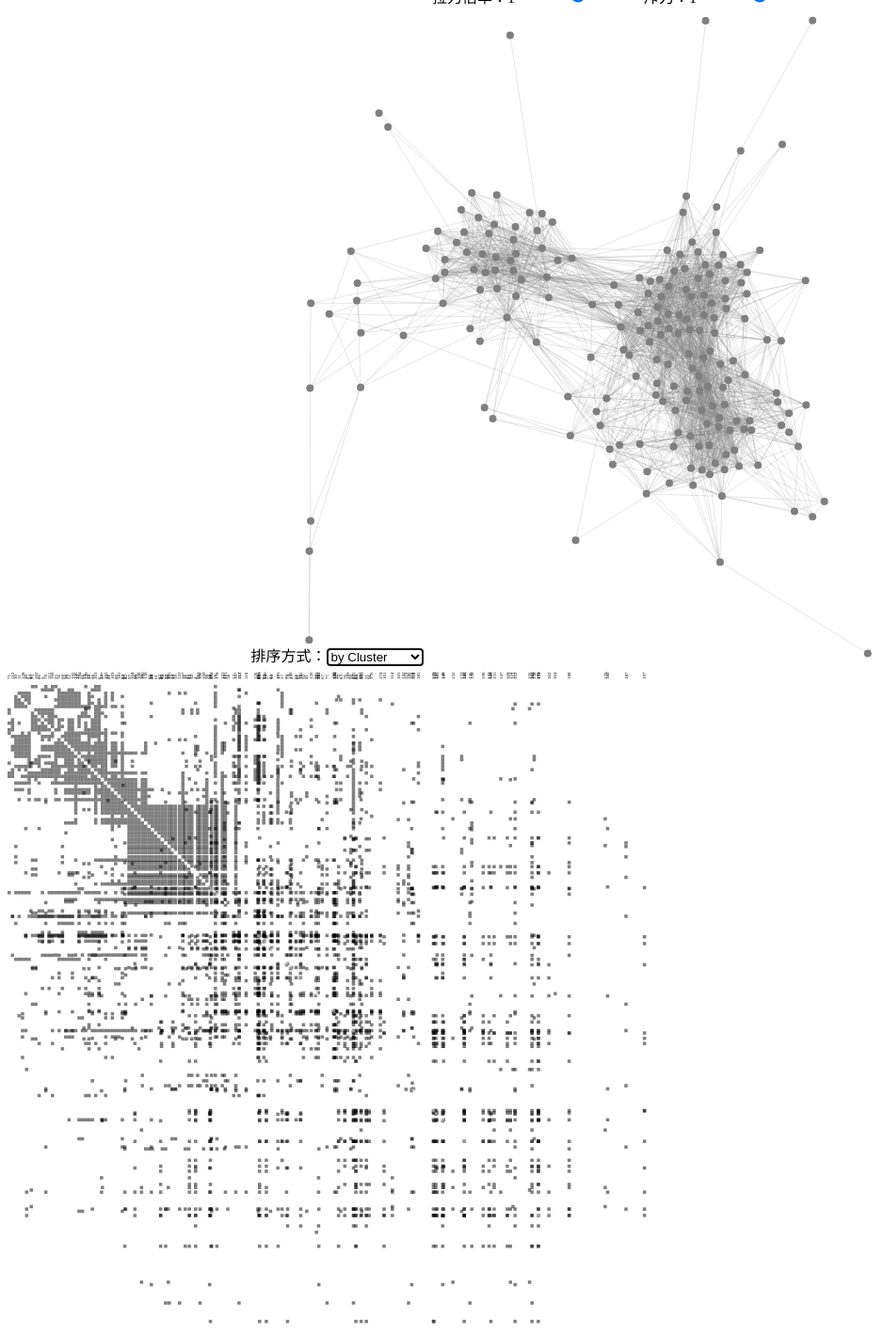
D3 v5 page, settled after 480 driven frames (8 s of simulated time); the page loaded 1 data file(s).


				$("#pull").on("change",function(){
					// console.log(d);
					d = $("#pull").val();
					// console.log(Math.ceil(d / 10) * 10);
					d = Math.ceil(d / 10) * 10;
					factor = d - 50;
					factor = factor / 5;
					factor = Math.pow(2,factor);
					// console.log(d % 10 * 10);
					$("#pull").val(d);
					$("#pull_text").text(factor);
					F_ks.Fk_k = F_ks_origin.Fk_k * factor;
					// console.log(F_ks);
					train();
				})
				$("#push").on("change",function(){
					// console.log(d);
					d = $("#push").val();
					// console.log(Math.ceil(d / 10) * 10);
					d = Math.ceil(d / 10) * 10;
					factor = d - 50;
					factor = factor / 5;
					factor = Math.pow(2,factor);
					// console.log(d % 10 * 10);
					$("#push").val(d);
					$("#push_text").text(factor);
					F_ks.Fe_k = F_ks_origin.Fe_k * factor;
					// console.log(F_ks);
					train();
				})
			
// ── js/charts.js
var nodes;
var links;
var margin = 10;
var tip_shift = ({top:20, right: 20});
var OPACITY_SUM = 1 + 0.2;
var svg_hw = {height: 700, width : 700};
var CIRCLE_R = 4;
var STROKE_WIDTH = 1;
var NODE_OPACITY = 0.5;
var LINE_OPACITY = 0.2;
var svg;
// var F_ks = ({Fe_k:100, Fk_k:0.0001, Fb_k:100});
var F_ks = ({Fe_k:10, Fk_k:0.0001, Fb_k:0.1 * 256});
var F_ks_origin = ({Fe_k:10, Fk_k:0.0001, Fb_k:0.1 * 256});
// console.log("start")
function data2list(data){
    // console.log(data);
    // console.log(data['links']);
    // console.log(data['nodes']);
    links = [];
    nodes = [];


    for (var i = 0; i < data['links'].length; i++) {
        links.push({'id':i,'source':data['links'][i]['source'],'target':data['links'][i]['target']});
    }

    for (var i = 0; i < data['nodes'].length; i++) {
        node_x = Math.random() * svg_hw.width;
        node_y = Math.random() * svg_hw.height;
        var toLinks = [];
        var toNodes = [];
        for (var j = 0; j < links.length; j++) {
            if (links[j]['source'] == data['nodes'][i]['id'] || links[j]['target'] == data['nodes'][i]['id']) {
                toLinks.push(j);
                if (toNodes.indexOf(parseInt(links[j]['source'])) == -1) {
                    toNodes.push(parseInt(links[j]['source']));
                }
                if (toNodes.indexOf(parseInt(links[j]['target'])) == -1) {
                    toNodes.push(parseInt(links[j]['target']));
                }
            }
        }
        nodes.push({'id':data['nodes'][i]['id'],'name':data['nodes'][i]['name'],'toNodes':toNodes,'toLinks':toLinks,'x':node_x,'y':node_y,'vx':0,'vy':0,'Fx':0,'Fy':0,'fixed':0})
    }
    // console.log(nodes);
    // console.log(links);
}

function draw(){
    svg.selectAll("circle")
        .data(nodes)
        .transition()
        .attr("cx",d => d.x)
        .attr("cy",d => d.y);

    svg.selectAll("line")
        .data(links)
        .transition()
        .attr("x1",d => nodes[parseInt(d['source'])].x)
        .attr("y1",d => nodes[parseInt(d['source'])].y)
        .attr("x2",d => nodes[parseInt(d['target'])].x)
        .attr("y2",d => nodes[parseInt(d['target'])].y);

}
function mouseover(){


    svg.selectAll("circle")
        .on("mouseover", function (data) {
            // console.log(svg.selectAll("circle")._groups[0]);
            // console.log(data);
            svg.selectAll("circle")
                .transition()
                .attr("opacity",function(dd){
                    // console.log(dd);
                    if (data.toNodes.indexOf(parseInt(dd.id)) != -1) {
                        return 1;
                    }
                    else{
                        return NODE_OPACITY * 0.5;
                    }
                })

            svg.selectAll("line")
                .transition()
                .attr("opacity",function(dd){
                    if (data.toLinks.indexOf(parseInt(dd.id)) != -1) {
                        return 1;
                    }
                    else{
                        return LINE_OPACITY * 0.5;
                    }
                })

            })
        .on("mouseout", function () {
            svg.selectAll("circle")
                .transition()
                .attr("opacity",NODE_OPACITY)
            svg.selectAll("line")
                .transition()
                .attr("opacity",LINE_OPACITY);
            // for (var i = 0; i < nodes.length; i++) {
            //     nodes[i].opacity = NODE_OPACITY;
            // }
            // draw();
            // svg_tooltip.style('display', "none")
        })

}

function init(){
    svg = d3.select("#svg1")
        .append("svg")
        .attr("viewBox", [0, 0, svg_hw.width, svg_hw.height]);


    svg.selectAll("circle")
        .data(nodes)
        .enter()
        .append("circle")
        .attr("class","node")
        .attr("cx",d => d.x)
        .attr("cy",d => d.y)
        .attr("r", CIRCLE_R)
        .attr("fill","black")
        .attr("opacity",NODE_OPACITY)



    svg.selectAll("line")
            .data(links)
            .enter()
            .append("line")
            .attr("class","link")
            .attr("x1",d => nodes[parseInt(d['source'])].x)
            .attr("y1",d => nodes[parseInt(d['source'])].y)
            .attr("x2",d => nodes[parseInt(d['target'])].x)
            .attr("y2",d => nodes[parseInt(d['target'])].y)
            .attr("stroke","gray")
            // .attr("stroke-width",STROKE_WIDTH)
            .attr("opacity",LINE_OPACITY)
}

function dis(node1,node2){
    //计算距离
    var dx = node1.x - node2.x;
    var dy = node1.y - node2.y;
    return Math.sqrt(dx * dx + dy * dy);
}
//https://segmentfault.com/a/1190000016384506?utm_source=tag-newest
function Fk(node1,node2,k = 0.1,min=0){
    //弹簧 F = k*dx
    //仅在有边时进行计算,计算引力
    //对node1的力
    var dnode = dis(node1, node2);
    if (dnode <= min) {
        return [0,0];
    }

    var F = (dnode-min) * (dnode-min) * k;
    var Fx = -F / dnode * (node1.x - node2.x);
    var Fy = -F / dnode * (node1.y - node2.y);
    // return [0,0];
    return [Fx,Fy]
}

function Fe(node1, node2,k = 10){
    //库仑斥力F = k / (x*x)
    //计算斥力
    //对node1的力
    var dnode = dis(node1, node2);
    var F = k / (dnode);
    // alert(F);
    var Fx = F / dnode * (node1.x - node2.x);
    var Fy = F / dnode * (node1.y - node2.y);

    return [Fx,Fy];
    // return [0,0];
}
function Fborder(node, k = 0.1){
    var Fx = 0,Fy = 0;
    // var Fx = (k / (0.001 + (0 - node.x) * (0 - node.x))) - (k / (0.001 + (node.x - svg_hw.width) * (node.x - svg_hw.width)));
    // var Fy = (k / (0.001 + (0 - node.y) * (0 - node.y))) - (k / (0.001 + (node.y - svg_hw.height) * (node.y - svg_hw.height)));
    

    if (node.x < margin)
        Fx = k/0.001;
    else if(node.x > svg_hw.width-margin)
        Fx = -k/0.001;
    else
        Fx = (k / (0.001 + (margin - node.x) * (margin - node.x))) - (k / (0.001 + (node.x - svg_hw.width + margin) * (node.x - svg_hw.width + margin)));

    if (node.y < margin)
        Fy = k/0.001;
    else if(node.y > svg_hw.height-margin)
        Fy = -k/0.001;
    else
        Fy = (k / (0.001 + (margin - node.y) * (margin - node.y))) - (k / (0.001 + (node.y - svg_hw.height + margin) * (node.y - svg_hw.height + margin)));

    return [Fx,Fy];
    

}
function move2center(){
    var sum_x = 0;
    var sum_y = 0;
    for (var i = 0; i < nodes.length; i++) {
        sum_x += nodes[i].x;
        sum_y += nodes[i].y;
    }
    var svg_center_x = svg_hw.width / 2;
    var svg_center_y = svg_hw.height / 2;

    var dx = svg_center_x - (sum_x / nodes.length);
    var dy = svg_center_y - (sum_y / nodes.length);

    for (var i = 0; i < nodes.length; i++) {
        if (nodes[i].fixed == 1) {
            continue;
        }
        nodes[i].x += dx;
        nodes[i].y += dy;
    }
    
}

function train(ks = F_ks,decay = 0.5,max_step = 400,draw_step = 10,dt = 1,max_dx = 10,min_gap = 2){
    var step = 0;
    function loop(){
        

        step += 1;
        // console.log(step);
        if (step > max_step) {return;}
        for (var i = 0; i < nodes.length; i++) {
            var tmp_Fb = Fborder(nodes[i],ks.Fb_k);
            nodes[i].Fx = tmp_Fb[0];
            nodes[i].Fy = tmp_Fb[1];
        }

        for (var i = 0; i < nodes.length; i++) {
            var max_Fe = 0;
            for (var j = i + 1; j < nodes.length; j++) {
                var tmp_Fe = Fe(nodes[i],nodes[j],ks.Fe_k);
                nodes[i].Fx += tmp_Fe[0];
                nodes[i].Fy += tmp_Fe[1];
                nodes[j].Fx -= tmp_Fe[0];
                nodes[j].Fy -= tmp_Fe[1];
                max_Fe = Math.max(tmp_Fe[0],max_Fe);
                max_Fe = Math.max(tmp_Fe[1],max_Fe);

                // console.log(tmp_F);
            }
            // console.log(max_Fe);
            var max_Fk = 0;
            for (var j = 0; j < nodes[i].toNodes.length; j++) {
                var tmp_Fk = Fk(nodes[i],nodes[nodes[i].toNodes[j]],ks.Fk_k);
                max_Fk = Math.max(tmp_Fk[0],max_Fk);
                max_Fk = Math.max(tmp_Fk[1],max_Fk);

                nodes[i].Fx += tmp_Fk[0];
                nodes[i].Fy += tmp_Fk[1];
            }
            // console.log("k",max_Fk);
        }
        // for (var i = 0; i < links.length; i++) {
        //     var node1_id = parseInt(links[i].source);
        //     var node2_id = parseInt(links[i].target);
        //     var tmp_F = Fe(nodes[node1_id],nodes[node2_id]);
        //     nodes[node1_id].Fx += tmp_F[0];
        //     nodes[node1_id].Fy += tmp_F[1];
        //     nodes[node2_id].Fx -= tmp_F[0];
        //     nodes[node2_id].Fy -= tmp_F[1];
        // }
        var max_d = 0;
        var max_F = 0;
        for (var i = 0; i < nodes.length; i++) {
            if (nodes[i].fixed == 1) {
                nodes[i].vx = 0;
                nodes[i].vy = 0;
                nodes[i].Fx = 0;
                nodes[i].Fy = 0;
                continue;
            }

            max_F = Math.max(Math.abs(max_F),Math.abs(nodes[i].Fx),Math.abs(nodes[i].Fy));
            // console.log(nodes[i].Fx);
            // console.log(nodes[i].Fy);
            nodes[i].vx *= decay;
            nodes[i].vy *= decay;
            nodes[i].vx += nodes[i].Fx * dt;
            nodes[i].vy += nodes[i].Fy * dt;

            var change_x = nodes[i].vx * dt;
            var change_y = nodes[i].vy * dt;
            
            max_d = Math.max(Math.abs(max_d),Math.abs(change_x));
            max_d = Math.max(Math.abs(max_d),Math.abs(change_y));

            if (change_x < 0) {
                change_x = Math.max(change_x, -max_dx);
            }
            else{
                change_x = Math.min(change_x, max_dx);
            }
            if (change_y < 0) {
                change_y = Math.max(change_y, -max_dx);
            }
            else{
                change_y = Math.min(change_y, max_dx);
            }
            nodes[i].x += change_x;
            nodes[i].y += change_y;
            
        }
        // console.log(max_d);
        // console.log(max_F);
        if (max_F < min_gap) {
            draw();
            return;
        }
        // console.log(nodes[0].x,nodes[0].y,nodes[0].Fx,nodes[0].Fy,nodes[0].vx,nodes[0].vy);
        // console.log(max_d);
        if (step % draw_step == 0) {
            move2center();
            draw();
        }

        setTimeout(() => {
            loop();
        }, 0);
    }
    setTimeout(() => {
        loop();
        draw();
    }, 0);
}

function addDrag(){
    function dragMove(d) {
        // console.log(d);
        // console.log(this);
        d3.select(this)
            .attr("cx", function(d){
                d.x = d3.event.x;
                return d.x;
            })
            .attr("cy", function(d){
                d.y = d3.event.y;
                return d.y;
            });
        svg.selectAll("line")
            .attr("x1", d => nodes[d['source']].x)
            .attr("y1", d => nodes[d['source']].y)
            .attr("x2", d => nodes[d['target']].x)
            .attr("y2", d => nodes[d['target']].y);
        d.fixed = 1;
        draw();
        train();
    }
    function dragEnd(d) {
        d3.select(this)
            .attr("cx", function(d){
                d.x = d3.event.x;
                return d.x;
            })
            .attr("cy", function(d){
                d.y = d3.event.y;
                return d.y;
            });
        svg.selectAll("line")
            .attr("x1", d => nodes[d['source']].x)
            .attr("y1", d => nodes[d['source']].y)
            .attr("x2", d => nodes[d['target']].x)
            .attr("y2", d => nodes[d['target']].y);
        d.fixed = 0;
        draw();
        train();
    }
    let drag = d3.drag()
        .subject(function() {
            let t = d3.select(this);
            return {
                x: t.attr("cx"),
                y: t.attr("cy")
            };
        })
        .on("drag", dragMove)
        .on("end", dragEnd);

    svg.selectAll("circle").call(drag);
}


function getVal_pull(d){
    // console.log(d);
    console.log("debug");
}
d3.json('data/add_matrix_change_jazz.json').then(function(data)
{   

    data2list(data);
    init();
    addDrag();
    train();
    mouseover();

})


// ── js/test_matrix.js
function draw_matrix()
{

  var choose_id = [];
  var choose_nodes = new Set();
  var choose_bool = false;
  var svg;
  var margin = {top: 20, right: 0, bottom: 0, left: 0},
      width = 700,
      height = 700;
  var font_size = '5px'
  var x,z,c;
  var index_change_dict;
  var fill_opacity = 0.5;

  var svg = d3.select("#svg2").append("svg")
      .attr("width", width + margin.left + margin.right)
      .attr("height", height + margin.top + margin.bottom)
      .style("margin-left", -margin.left + "px")


  var matrix_svg = svg.append("g")
      .attr("transform", "translate(" + margin.left + "," + margin.top + ")");

  d3.json("data/add_matrix_change_jazz.json").then( function(miserables) {
    // console.log(miserables['nodes'])
    index_change_dict = miserables.index_change_dict;
    // console.log(index_change_dict);
    nodes_ids = [];
    for (var i = 0; i < miserables['nodes'].length; i++) {
      nodes_ids.push(parseInt(miserables['nodes'][i].id));
    }
    x = d3.scaleBand().domain(nodes_ids).range([0, width]);
    // console.log(x.bandwidth())
    // z = d3.scaleLinear().domain([0, 4]).clamp(true);
      // c = d3.scaleCategory10().domain(d3.range(10));
    // c = d3.scaleOrdinal().domain(d3.range(10));




    // console.log(miserables);
    var matrix = [],
        nodes = miserables.nodes,
        n = nodes.length;

    // Compute index per node.
    nodes.forEach(function(node, i) {
      node.index = i;
      node.count = 0;
      matrix[i] = d3.range(n).map(function(j) { return {x: j, y: i, z: 0}; });
    });

    // Convert links to matrix; count character occurrences.
    miserables.links.forEach(function(link) {
      // matrix[link.source][link.target].z += link.value;
      // matrix[link.target][link.source].z += link.value;
      // matrix[link.source][link.source].z += link.value;
      // matrix[link.target][link.target].z += link.value;
      // nodes[link.source].count += link.value;
      // nodes[link.target].count += link.value;

      matrix[link.source][link.target].z += 1;
      matrix[link.target][link.source].z += 1;
      // matrix[link.source][link.source].z += 1;
      // matrix[link.target][link.target].z += 1;
      nodes[link.source].count += 1;
      nodes[link.target].count += 1;
    });
    for (var i = 0; i < matrix.length; i++) {
      matrix[i][i].z = 1;
    }

    // console.log(matrix);

    // Precompute the orders.
    var orders = {
      name: d3.range(n).sort(function(a, b) { return nodes[a].id - nodes[b].id;}),//d3.ascending(nodes[a].name, nodes[b].name);
      count: d3.range(n).sort(function(a, b) { return nodes[b].count - nodes[a].count;}),
      group: d3.range(n).sort(function(a, b) { return index_change_dict[parseInt(nodes[a].id)] - index_change_dict[parseInt(nodes[b].id)];})
      // group: d3.range(n).sort(function(a, b) { return nodes[b].group - nodes[a].group; })
    };

    // The default sort order.
    x.domain(orders.name);

    // matrix_svg.append("rect")
    //     .attr("class", "background")
    //     .attr("width", width)
    //     .attr("height", height)
    //     .attr("fill",'white');

    var row = matrix_svg.selectAll(".row")
        .data(matrix)
      .enter().append("g")
        .attr("class", "row")
        .attr("transform", function(d, i) { return "translate(0," + x(i) + ")"; })
        .each(row_f);

    // row.append("line")
        // .attr("x2", width);

    // row.append("text")
    //     .attr("x", -6)
    //     .attr("y", x.bandwidth() / 2)
    //     .attr("dy", ".16em")
    //     .attr("text-anchor", "end")
    //     .attr("font-size", font_size)
    //     .text(function(d, i) { return nodes[i].name; });

    var column = matrix_svg.selectAll(".column")
        .data(matrix)
      .enter().append("g")
        .attr("class", "column")
        .attr("transform", function(d, i) { return "translate(" + x(i) + ")rotate(-90)"; });

    // column.append("line")
        // .attr("x1", -width);

    column.append("text")
        .attr("x", 6)
        .attr("y", x.bandwidth() / 2)
        .attr("dy", ".32em")
        .attr("text-anchor", "start")
        .attr("font-size", font_size)
        .text(function(d, i) { return nodes[i].name; });


    // d3.selectAll("text").classed("active", false);
    function row_f(row) {
      // console.log(row);
      var cell = d3.select(this).selectAll(".cell")
          .data(row.filter(function(d) { return d.z; }))
        .enter().append("rect")
          .attr("class", "cell")
          .attr("x", function(d) { return x(d.x); })
          .attr("width", x.bandwidth())
          .attr("height", x.bandwidth())
          .attr("fill-opacity", function(d) {return fill_opacity;})
          .attr("fill", function(d) {
            // console.log(d);
            if (d.x == d.y) {
              return "white";
            }
            else{
              return "black";
            }
          })
          .on("click",function(d,i){
            
            choose_bool = !choose_bool;
            // console.log("new_click",choose_bool);
            // console.log(d3.mouse(this));
            // console.log(this);
            // console.log(d);
            // console.log(x(d.x));
            if (choose_bool) {

              choose_nodes = new Set();
              choose_id = [];
              choose_id.push(d.x);
              matrix_svg.selectAll(".cell")
                .transition()
                .attr("fill",function(dd){
                  if (dd.x == d.x && dd.y == d.y) {
                    choose_nodes.add(dd.x);
                  }
                  if (dd.x == d.x && dd.x != dd.y) {
                    // console.log(dd.x);
                    // choose_nodes.add(dd.x);
                    return "red";

                  }
                  else if (dd.y == d.y && dd.x != dd.y) {
                    // console.log(dd.x);
                    // choose_nodes.add(dd.x);
                    return "red";

                  }
                  else{
                    if (dd.x == dd.y) {
                      return "white";
                    }
                    else
                      return "black";
                  }
                })
            }
            else{
              if (choose_id[0] == d.x) {
                choose_nodes = new Set();
                // console.log(d.x);
                matrix_svg.selectAll(".cell")
                  .transition()
                  .attr("fill",function(dd){
                    // return "black";
                    if (dd.x == dd.y) {
                      return "white";
                    }
                    else{
                      return "black";
                    }
                  });
              }
              else{
                choose_id.push(d.x);
                left_x = Math.min(x(choose_id[0]),x(choose_id[1]));
                right_x = Math.max(x(choose_id[0]),x(choose_id[1]));
                matrix_svg.selectAll(".cell")
                  .transition()
                  .attr("fill",function(dd){
                     if (x(dd.x) >= left_x && x(dd.x) <= right_x && dd.x != dd.y && x(dd.y) >= left_x && x(dd.y) <= right_x) {
                      choose_nodes.add(dd.x);
                      return "red";
                     }
                     else{
                      if (dd.x == dd.y) {
                        return "white";
                      }
                      else
                        return "black";
                    }
                  })
              }
            
            }
            console.log(choose_nodes);
            d3.select("#svg1").selectAll("circle")
              .transition()
              .attr("fill",function(dd){
                // console.log(dd);
                if (choose_nodes.has(parseInt(dd.name))) {
                  return "red";
                }
                else{
                  return "black";
                }
              })
            d3.select("#svg1").selectAll("line")
              .transition()
              .attr("stroke",function(dd){
                // console.log(d);
                if (choose_nodes.has(parseInt(dd.source)) && choose_nodes.has(parseInt(dd.target))) {
                  return 'rgb(254,156,21)';
                }
                // else if(choose_nodes.has(parseInt(dd.target))){
                //   return 'rgb(254,156,21)';

                // }
                else{
                  return 'grey';
                }
                
              })

          })
          // .on("mouseover", mouseover)
          // .on("mouseout", mouseout);
    }

    // function mouseover(p) {
    //   d3.selectAll(".row").classed("active", function(d, i) { return i == p.y; });
    //   d3.selectAll(".column").classed("active", function(d, i) { return i == p.x; });
    // }

    // function mouseout() {
    //   d3.selectAll("text").classed("active", false);
    // }



      // console.log(matrix_svg.selectAll(".cell")._groups[0]);
      // for (var i = 0; i < matrix_svg.selectAll(".cell")._groups[0].length; i++) {
      //   console.log(matrix_svg.selectAll(".cell")._groups[0][i]);
      // }


    d3.select("#order").on("change", function() {
      clearTimeout(timeout); // 自动换group，如果提前手动切换，则取消自动切换
      order(this.value);
    });

    function order(value) {
      x.domain(orders[value]);

      var t = matrix_svg.transition().duration(2500);

      t.selectAll(".row")
          .delay(function(d, i) { return x(i) * 4; })
          .attr("transform", function(d, i) { return "translate(0," + x(i) + ")"; })
        .selectAll(".cell")
          .delay(function(d) { return x(d.x) * 4; })
          .attr("x", function(d) { return x(d.x); });

      t.selectAll(".column")
          .delay(function(d, i) { return x(i) * 4; })
          .attr("transform", function(d, i) { return "translate(" + x(i) + ")rotate(-90)"; });
    }

    // 自动切换group 
    var timeout = setTimeout(function() {
      order("group");
      d3.select("#order").property("selectedIndex", 2).node().focus();
    }, 5000);
  });



  // function add_brush(){
  //   svg.append("g")
  //     .attr("class", "brush")
  //     .call(d3.brush().on("brush", brushed));


  //   function brushed(){
  //     choose_id = new Set();
  //     var s = d3.event.selection;
  //     // console.log(s);
  //     left_top = s[0];
  //     right_bottom = s[1];
  //     x_min = Math.min(s[0][0],s[1][0]);
  //     x_max = Math.max(s[0][0],s[1][0]);
  //     y_min = Math.min(s[0][1],s[1][1]);
  //     y_max = Math.max(s[0][1],s[1][1]);
  //     xy_max = Math.max(y_max,x_max);
  //     xy_min = Math.min(x_min,y_min);


  //     matrix_svg.selectAll(".cell")._groups[0].forEach(function(_t,i){
  //       var t = matrix_svg.selectAll(".cell")._groups[0][i];
  //       // console.log(t);
  //       if (t.x.baseVal.value < x_max && t.x.baseVal.value > x_min) {
  //         // console.log(t.__data__);
  //         choose_id.add(t.__data__.x);
  //         choose_id.add(t.__data__.y);
  //         // console.log(d3.select(t.data));
  //       }


  //     // matrix_svg.selectAll(".cell")
  //     //   .attr("fill",function(d){
  //     //     // if (choose_id.has(d.x)) {
  //     //     //   return "red";
  //     //     // }
  //     //     // else{
  //     //       return "black";
  //     //     // }
  //     //   })

  //       // console.log( < xy_max);
  //     })

    
  //     // console.log();
  //     // console.log(s.map(x.invert,x));
  //     // console.log(choose_id);
  //   }


  // }

  // add_brush();

}
draw_matrix();

### data: data/add_matrix_change_jazz.json
{
 "nodes": [
  {
   "id": "0",
   "name": "0",
   "toNodes": [
    7,
    23,
    34,
    41,
    45,
    59,
    73,
    77,
    "... 15 more items"
   ]
  },
  {
   "id": "1",
   "name": "1",
   "toNodes": [
    13,
    53,
    149
   ]
  },
  {
   "id": "2",
   "name": "2",
   "toNodes": [
    114,
    152,
    166,
    171
   ]
  },
  {
   "id": "3",
   "name": "3",
   "toNodes": [
    4,
    12,
    25,
    76,
    84,
    101,
    137,
    146,
    "... 8 more items"
   ]
  },
  {
   "id": "4",
   "name": "4",
   "toNodes": [
    3,
    12,
    18,
    20,
    25,
    26,
    27,
    28,
    "... 38 more items"
   ]
  },
  {
   "id": "5",
   "name": "5",
   "toNodes": [
    151,
    156
   ]
  },
  {
   "id": "6",
   "name": "6",
   "toNodes": [
    9,
    10,
    13,
    18,
    35,
    48,
    52,
    54,
    "... 49 more items"
   ]
  },
  {
   "id": "7",
   "name": "7",
   "toNodes": [
    0,
    34,
    45,
    59,
    88,
    94,
    97,
    98,
    "... 13 more items"
   ]
  },
  "... 190 more items"
 ],
 "links": [
  {
   "id": 0,
   "source": "0",
   "target": "7"
  },
  {
   "id": 1,
   "source": "0",
   "target": "23"
  },
  {
   "id": 2,
   "source": "0",
   "target": "34"
  },
  {
   "id": 3,
   "source": "0",
   "target": "41"
  },
  {
   "id": 4,
   "source": "0",
   "target": "45"
  },
  {
   "id": 5,
   "source": "0",
   "target": "59"
  },
  {
   "id": 6,
   "source": "0",
   "target": "73"
  },
  {
   "id": 7,
   "source": "0",
   "target": "77"
  },
  "... 2,734 more items"
 ],
 "index_change_dict": {
  "71": 0,
  "112": 1,
  "30": 2,
  "11": 3,
  "128": 4,
  "18": 5,
  "54": 6,
  "73": 7,
  "102": 8,
  "86": 9,
  "9": 10,
  "70": 11,
  "111": 12,
  "160": 13,
  "35": 14,
  "56": 15,
  "60": 16,
  "55": 17,
  "52": 18,
  "195": 19,
  "196": 20,
  "194": 21,
  "66": 22,
  "149": 23,
  "53": 24,
  "48": 25,
  "163": 26,
  "6": 27,
  "177": 28,
  "193": 29,
  "21": 30,
  "169": 31,
  "80": 32,
  "181": 33,
  "82": 34,
  "42": 35,
  "97": 36,
  "104": 37,
  "99": 38,
  "108": 39,
  "...": "158 more keys"
 }
}